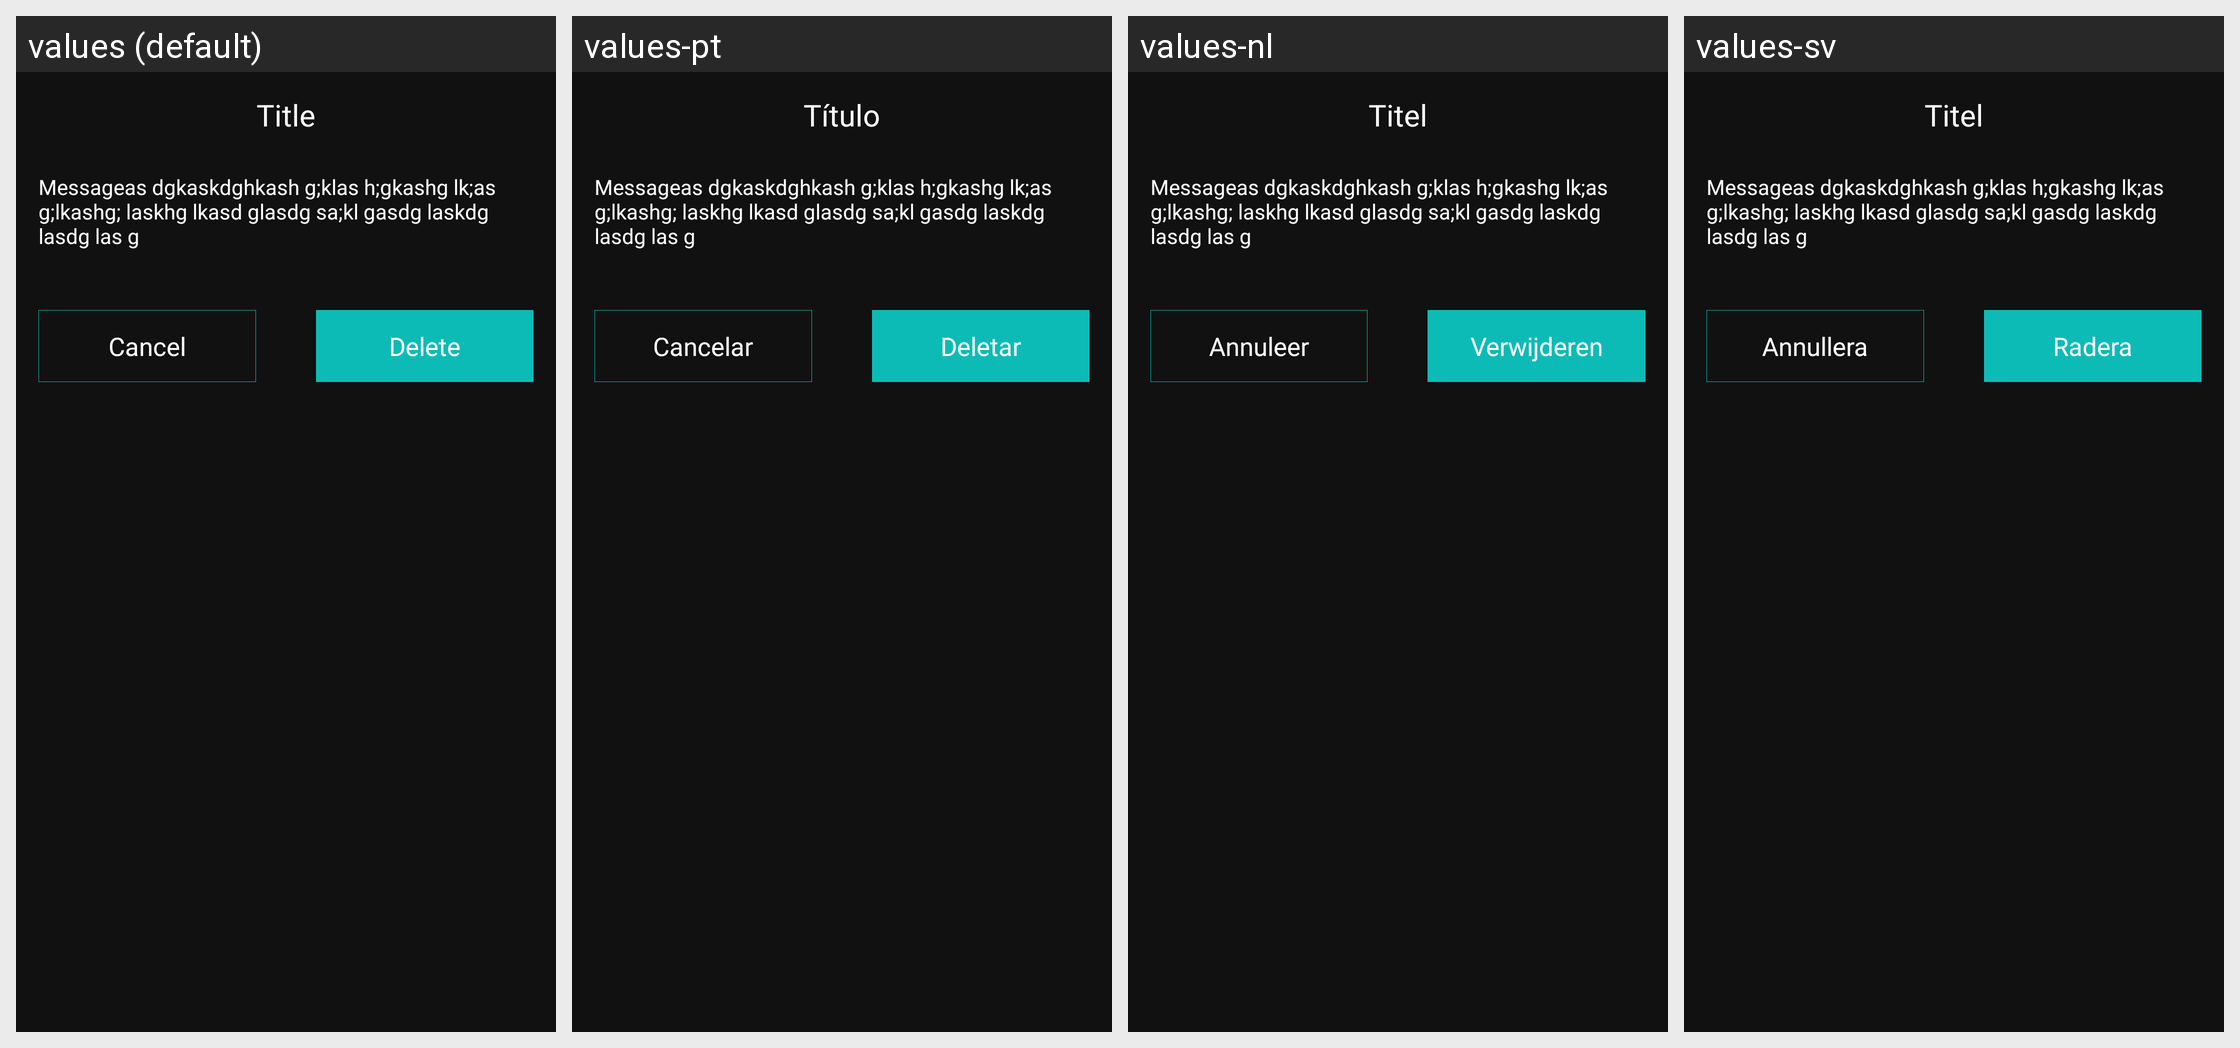

Strings drawn on this Android screen and how each of the app's shown locales translates them:
Android screen res/layout/delete_dialog_box.xml rendered under 4 locales, left to right: values (default), values-pt, values-nl, values-sv. Device: Nexus 5 (rendered at 1080×1920; each locale shown at half size, 540×960, under a caption strip naming it); theme AppTheme.
Other locales in the repository, not shown: values-de, values-es, values-fr, values-it, values-pl, values-ru, values-tr, values-zh.
Strings drawn on this screen, with the default value and each locale's value (text and hints the layout hard-codes, and strings that could not be matched under every locale, appear in the picture but are not listed):

title_simple
  values: Title
  values-pt: Título
  values-nl: Titel
  values-sv: Titel

delete
  values: Delete
  values-pt: Deletar
  values-nl: Verwijderen
  values-sv: Radera
